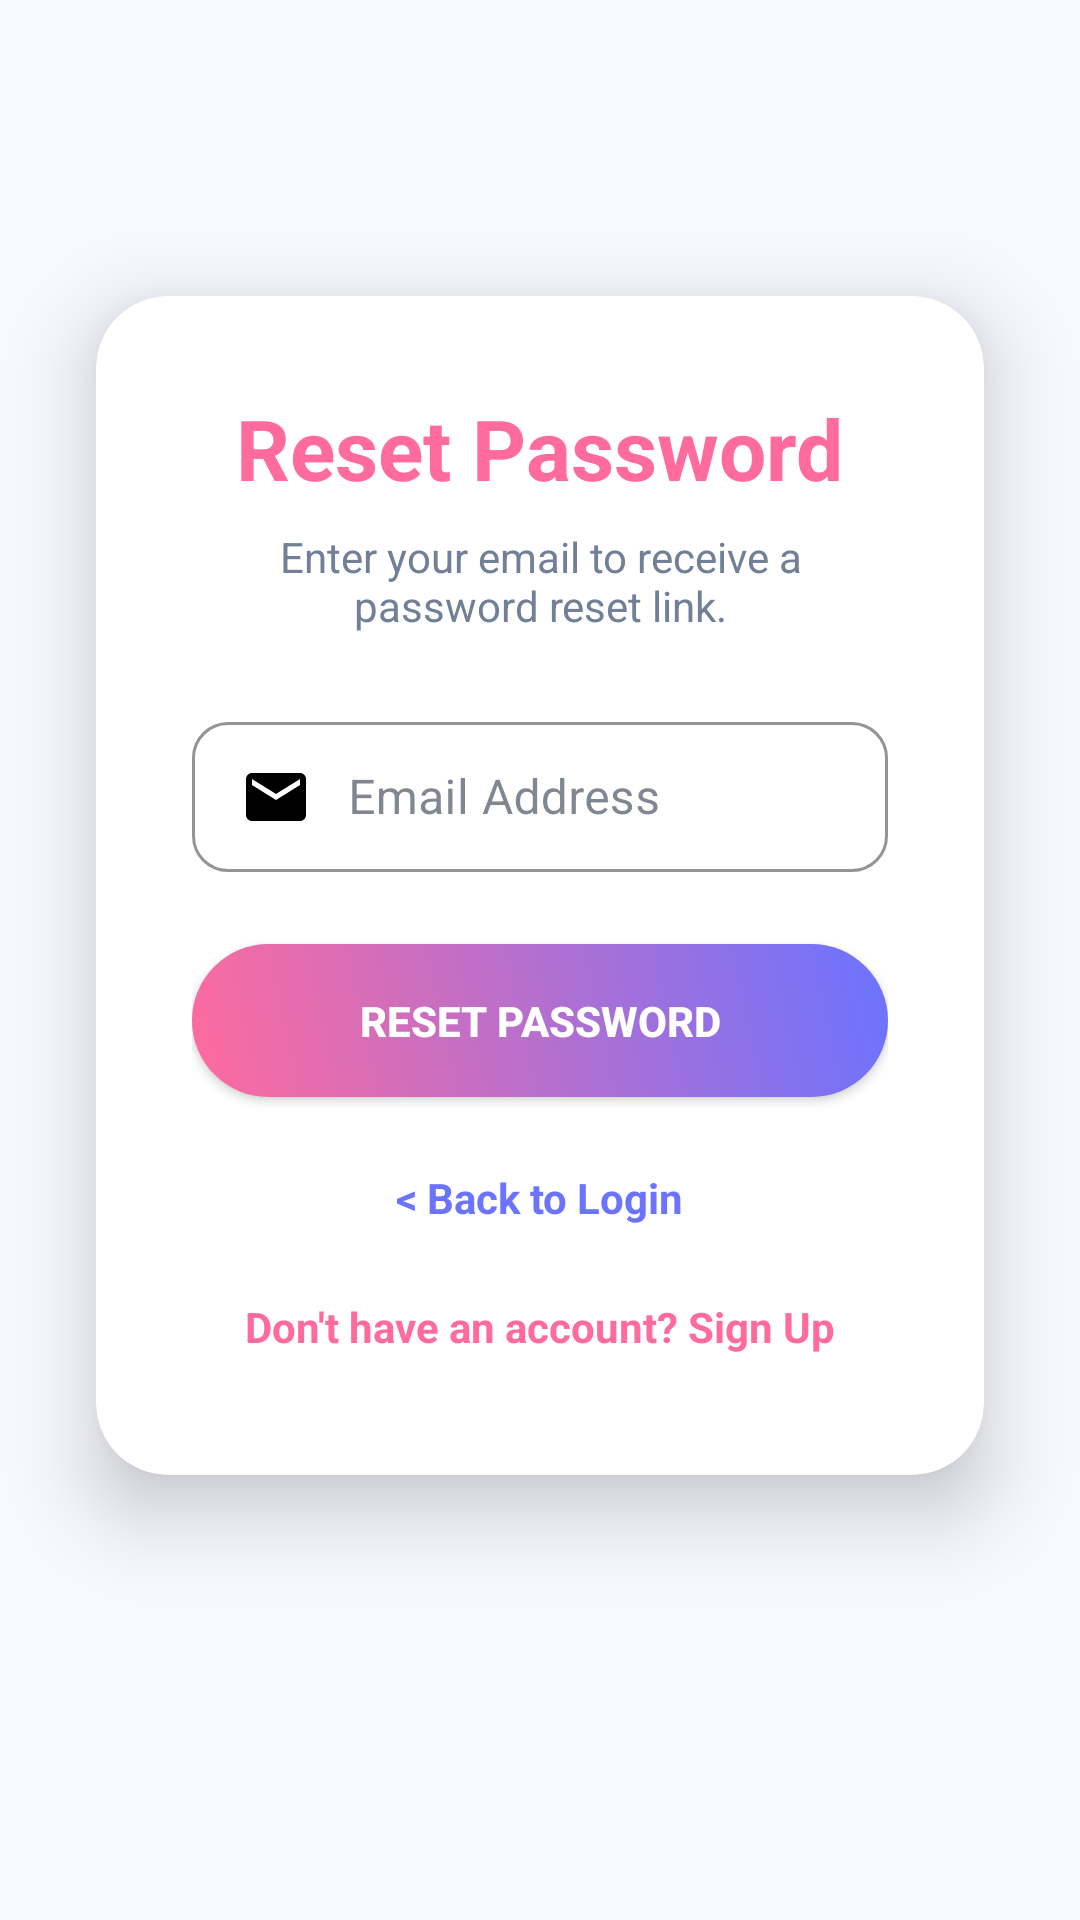

Write the Android layout XML for this screen, with the resource values it uses.
<!-- AndroidManifest.xml: application theme Theme.Zen_Wellora -->
<!-- res/layout/activity_resetpassword.xml -->
<?xml version="1.0" encoding="utf-8"?>
<androidx.constraintlayout.widget.ConstraintLayout xmlns:android="http://schemas.android.com/apk/res/android"
    xmlns:app="http://schemas.android.com/apk/res-auto"
    xmlns:tools="http://schemas.android.com/tools"
    android:id="@+id/main"
    android:layout_width="match_parent"
    android:layout_height="match_parent"
    tools:context=".Resetpassword">



    
    <View
        android:id="@+id/gradient_background"
        android:layout_width="0dp"
        android:layout_height="0dp"
        android:background="#F8F9FF"
        app:layout_constraintBottom_toBottomOf="parent"
        app:layout_constraintEnd_toEndOf="parent"
        app:layout_constraintStart_toStartOf="parent"
        app:layout_constraintTop_toTopOf="parent" />

    
    <androidx.cardview.widget.CardView
        android:layout_width="0dp"
        android:layout_height="wrap_content"
        app:cardCornerRadius="24dp"
        app:cardElevation="16dp"
        app:cardBackgroundColor="#FFFFFF"
        android:layout_marginStart="32dp"
        android:layout_marginEnd="32dp"
        app:layout_constraintBottom_toBottomOf="parent"
        app:layout_constraintEnd_toEndOf="parent"
        app:layout_constraintStart_toStartOf="parent"
        app:layout_constraintTop_toTopOf="parent"
        app:layout_constraintVertical_bias="0.4">

        <LinearLayout
            android:layout_width="match_parent"
            android:layout_height="wrap_content"
            android:orientation="vertical"
            android:padding="32dp"
            android:gravity="center">

            
            <TextView
                android:layout_width="wrap_content"
                android:layout_height="wrap_content"
                android:layout_marginBottom="8dp"
                android:text="Reset Password"
                android:textColor="#FF6B9D"
                android:textSize="28sp"
                android:textStyle="bold"
                tools:ignore="HardcodedText,TextContrastCheck" />

            
            <TextView
                android:layout_width="wrap_content"
                android:layout_height="wrap_content"
                android:layout_marginBottom="24dp"
                android:gravity="center"
                android:text="Enter your email to receive a password reset link."
                android:textColor="#718096"
                android:textSize="14sp"
                tools:ignore="HardcodedText,TextContrastCheck" />

            
            <com.google.android.material.textfield.TextInputLayout
                style="@style/Widget.MaterialComponents.TextInputLayout.OutlinedBox.Dense"
                android:layout_width="match_parent"
                android:layout_height="wrap_content"
                android:layout_marginBottom="24dp"
                android:hint="Email Address"
                app:boxStrokeColor="#6B73FF"
                app:hintTextColor="#6B73FF"
                app:boxCornerRadiusTopStart="12dp"
                app:boxCornerRadiusTopEnd="12dp"
                app:boxCornerRadiusBottomStart="12dp"
                app:boxCornerRadiusBottomEnd="12dp"
                tools:ignore="HardcodedText">

                <com.google.android.material.textfield.TextInputEditText
                    android:id="@+id/emailEditText"
                    android:layout_width="match_parent"
                    android:layout_height="wrap_content"
                    android:drawableStart="@drawable/ic_email"
                    android:drawablePadding="12dp"
                    android:textColor="#2D3748"
                    android:textColorHint="#718096"
                    android:inputType="textEmailAddress"
                    tools:ignore="TextContrastCheck,VisualLintTextFieldSize" />
            </com.google.android.material.textfield.TextInputLayout>

            
            <androidx.appcompat.widget.AppCompatButton
                android:id="@+id/resetPasswordButton"
                android:layout_width="match_parent"
                android:layout_height="wrap_content"
                android:background="@drawable/gradient_button_background"
                android:paddingTop="16dp"
                android:paddingBottom="16dp"
                android:text="RESET PASSWORD"
                android:textColor="@android:color/white"
                android:textStyle="bold"
                app:backgroundTint="@null"
                tools:ignore="HardcodedText,TextContrastCheck,VisualLintButtonSize" />

            
            <TextView
                android:id="@+id/backToLoginText"
                android:layout_width="wrap_content"
                android:layout_height="wrap_content"
                android:layout_marginTop="16dp"
                android:background="?attr/selectableItemBackground"
                android:padding="8dp"
                android:text="&lt; Back to Login"
                android:textColor="#6B73FF"
                android:textStyle="bold"
                tools:ignore="HardcodedText" />

            
            <TextView
                android:id="@+id/signUpText"
                android:layout_width="wrap_content"
                android:layout_height="wrap_content"
                android:layout_marginTop="8dp"
                android:background="?attr/selectableItemBackground"
                android:padding="8dp"
                android:text="Don't have an account? Sign Up"
                android:textColor="#FF6B9D"
                android:textStyle="bold"
                tools:ignore="HardcodedText,TextContrastCheck" />
        </LinearLayout>
    </androidx.cardview.widget.CardView>
</androidx.constraintlayout.widget.ConstraintLayout>
<!-- resources referenced by this layout -->
<resources>
  <!-- drawable gradient_button_background (drawable) -->
  <shape xmlns:android="http://schemas.android.com/apk/res/android"
      android:shape="rectangle">
  
      <gradient
          android:startColor="#FF6B9D"
          android:endColor="#6B73FF"
          android:angle="45"
          android:type="linear" />
  
      <corners android:radius="28dp" />
  </shape>
  <!-- drawable ic_email (drawable) -->
  <vector android:height="24dp" android:tint="#000000"
      android:viewportHeight="24.0" android:viewportWidth="24.0"
      android:width="24dp" xmlns:android="http://schemas.android.com/apk/res/android">
      <path android:fillColor="@android:color/white" android:pathData="M20,4H4c-1.1,0 -1.99,0.9 -1.99,2L2,18c0,1.1 0.9,2 2,2h16c1.1,0 2,-0.9 2,-2V6c0,-1.1 -0.9,-2 -2,-2zM20,8l-8,5 -8,-5V6l8,5 8,-5v2z"/>
  </vector>
  <style name="Theme.Zen_Wellora" parent="Base.Theme.Zen_Wellora" />
  <style name="Base.Theme.Zen_Wellora" parent="Theme.Material3.DayNight.NoActionBar">
          
          <item name="colorPrimary">@color/primary</item>
          <item name="colorOnPrimary">@color/white</item>
          <item name="colorSecondary">@color/accent</item>
          <item name="colorOnSecondary">@color/white</item>
          <item name="colorSurface">@color/white</item>
          <item name="colorOnSurface">@color/text_primary</item>
          <item name="colorError">@color/error</item>
          <item name="colorOnError">@color/white</item>
          
          
          <item name="android:statusBarColor">@color/primary</item>
          <item name="android:windowLightStatusBar">true</item>
          
          
          <item name="android:navigationBarColor">@color/white</item>
          <item name="android:windowLightNavigationBar">true</item>
      </style>
  <color name="primary" tools:ignore="DuplicateDefinition">#6B73FF</color>
  <color name="white" tools:ignore="DuplicateDefinition">#FFFFFF</color>
  <color name="accent" tools:ignore="DuplicateDefinition">#FF6B9D</color>
  <color name="text_primary" tools:ignore="DuplicateDefinition">#2D3748</color>
  <color name="error">#F56565</color>
</resources>
